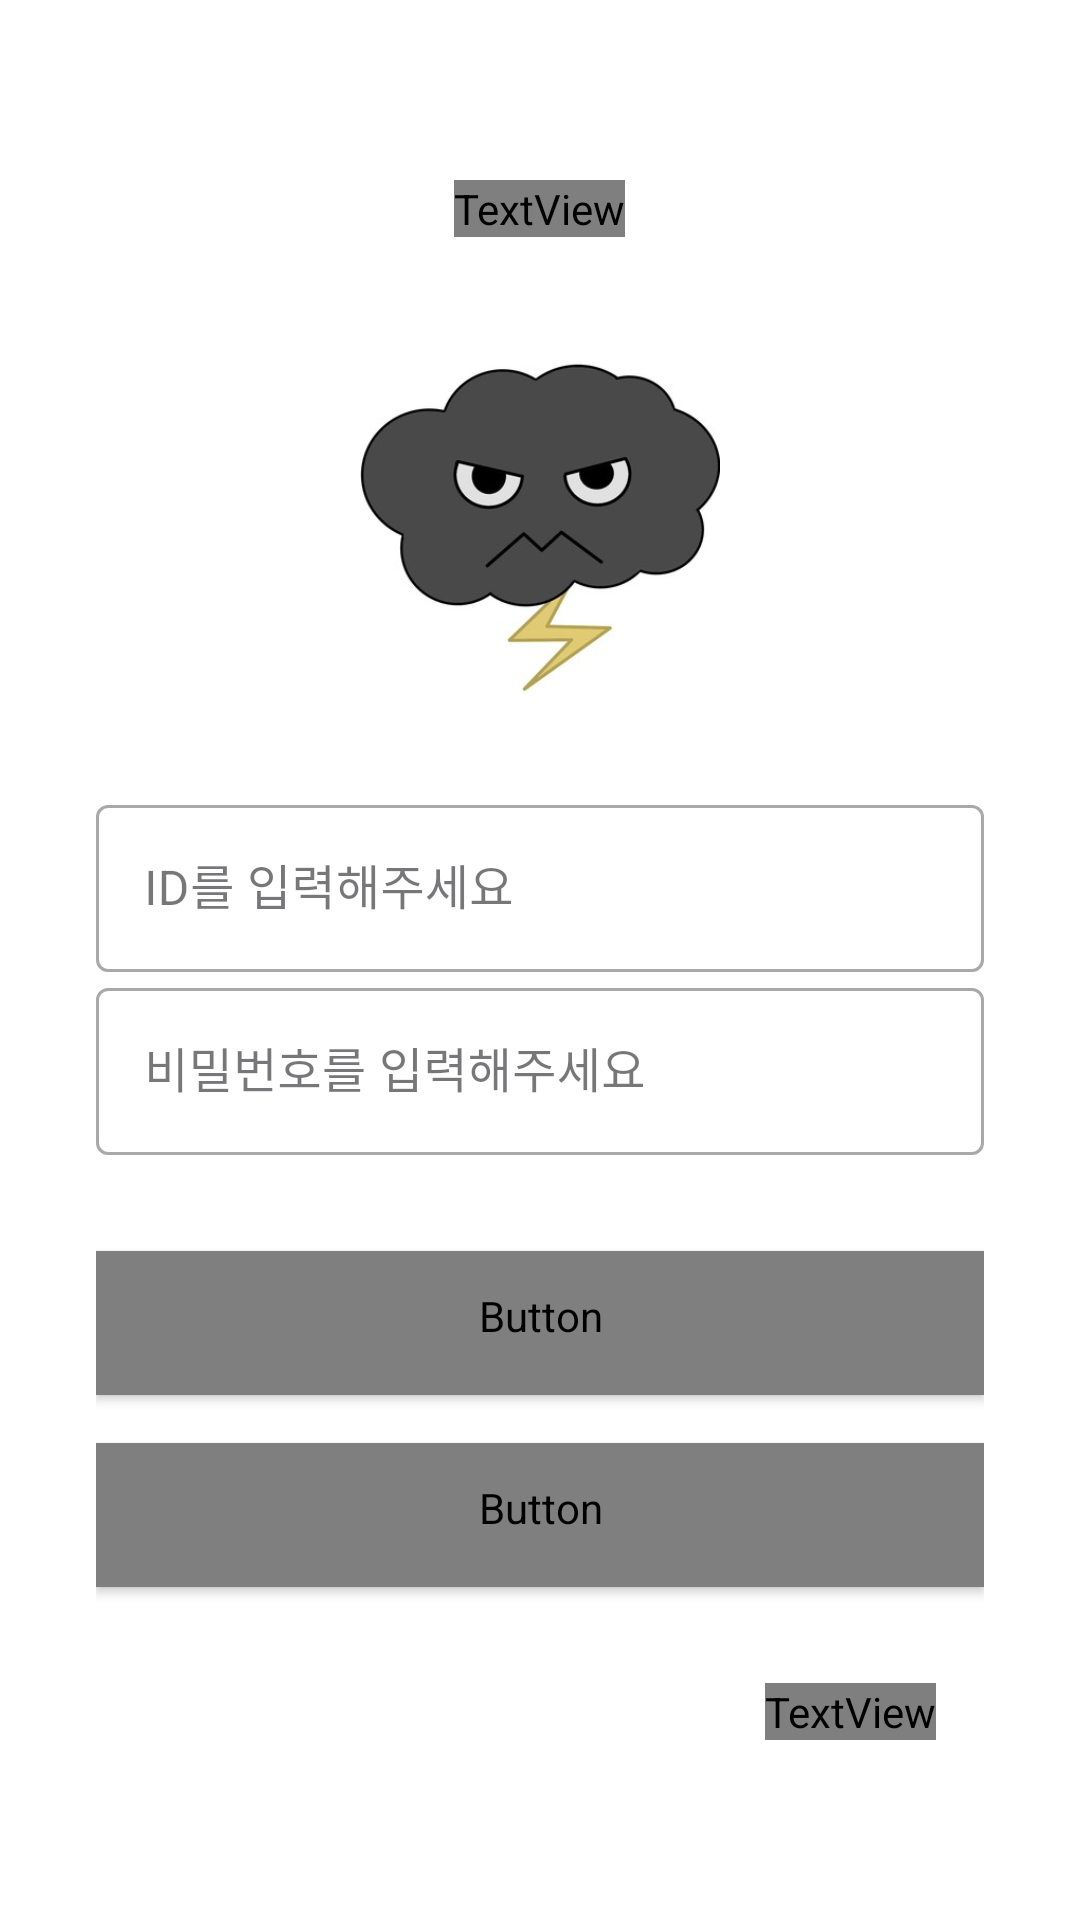

Android layout source for this screen:
<!-- AndroidManifest.xml: application theme Theme.Gooroome -->
<!-- res/layout/activity_login.xml -->
<?xml version="1.0" encoding="utf-8"?>
<layout xmlns:android="http://schemas.android.com/apk/res/android"
    xmlns:app="http://schemas.android.com/apk/res-auto"
    xmlns:tools="http://schemas.android.com/tools">

    <LinearLayout
        android:id="@+id/main"
        android:layout_width="match_parent"
        android:layout_height="match_parent"
        android:orientation="vertical"
        android:padding="32dp"
        android:gravity="center_vertical"
        android:background="@android:color/white"
        tools:context=".LoginActivity">

        
        <TextView
            style="@style/AppTheme"
            android:layout_width="wrap_content"
            android:layout_height="wrap_content"
            android:text="로그인"
            android:textSize="24sp"
            android:textStyle="bold"
            android:layout_gravity="center_horizontal"
            android:fontFamily="@font/maple2"
            android:layout_marginBottom="32dp" />

        
        <ImageView
            android:layout_width="120dp"
            android:layout_height="120dp"
            android:src="@drawable/ic_cloud"
            android:layout_gravity="center_horizontal"
            android:layout_marginBottom="32dp" />

        
        <com.google.android.material.textfield.TextInputLayout
            android:id="@+id/id_input_layout"
            style="@style/Widget.MaterialComponents.TextInputLayout.OutlinedBox"
            android:layout_width="match_parent"
            android:layout_height="wrap_content"
            android:hint="ID를 입력해주세요">

            <com.google.android.material.textfield.TextInputEditText
                android:id="@+id/id"
                android:layout_width="match_parent"
                android:layout_height="wrap_content" />

        </com.google.android.material.textfield.TextInputLayout>

        
        <com.google.android.material.textfield.TextInputLayout
            android:id="@+id/password_input_layout"
            style="@style/Widget.MaterialComponents.TextInputLayout.OutlinedBox"
            android:layout_width="match_parent"
            android:layout_height="wrap_content"
            android:hint="비밀번호를 입력해주세요">

            <com.google.android.material.textfield.TextInputEditText
                android:id="@+id/password"
                android:layout_width="match_parent"
                android:layout_height="wrap_content"
                android:inputType="textPassword" />

        </com.google.android.material.textfield.TextInputLayout>

        
        <Button
            style="@style/AppTheme.Button"
            android:id="@+id/login"
            android:layout_width="match_parent"
            android:layout_height="wrap_content"
            android:text="로그인"
            android:layout_marginTop="32dp"
            android:textSize="16sp" />

        
        <Button
            style="@style/AppTheme.Button"
            android:id="@+id/down"
            android:layout_width="match_parent"
            android:layout_height="wrap_content"
            android:text="종료"
            android:layout_marginTop="16dp"
            android:textSize="16sp" />

        
        <TextView
            style="@style/AppTheme"
            android:id="@+id/join"
            android:layout_width="wrap_content"
            android:layout_height="wrap_content"
            android:text="회원가입"
            android:textSize="14sp"
            android:layout_gravity="end"
            android:layout_marginTop="32dp"
            android:layout_marginEnd="16dp" />

    </LinearLayout>

</layout>
<!-- resources referenced by this layout -->
<resources>
  <!-- drawable ic_cloud: jpeg bitmap (drawable, 11901 bytes) -->
  <style name="AppTheme" parent="Theme.AppCompat.Light.NoActionBar">
          
          <item name="android:fontFamily">@font/maple1</item>
          
          <item name="android:textSize">16sp</item>
          
          <item name="android:textColor">@color/black</item>
      </style>
  <style name="AppTheme.Button" parent="Widget.AppCompat.Button">
          
          <item name="android:fontFamily">@font/maple1</item>
          
          <item name="android:textSize">18sp</item>
          
          <item name="android:textColor">@color/white</item>
          
          <item name="android:background">@color/white</item>
          
          <item name="android:paddingVertical">12dp</item>
          <item name="android:paddingHorizontal">24dp</item>
          
          <item name="android:radius">8dp</item>
      </style>
  <style name="Theme.Gooroome" parent="Base.Theme.Gooroome" />
  <style name="Base.Theme.Gooroome" parent="Theme.Material3.DayNight.NoActionBar">
          
          
      </style>
  <!-- not gathered from this repository: default colours our renderer supplied (Android Studio template values) -->
  <color name="black">#FF000000</color>
  <color name="white">#FFFFFFFF</color>
</resources>
